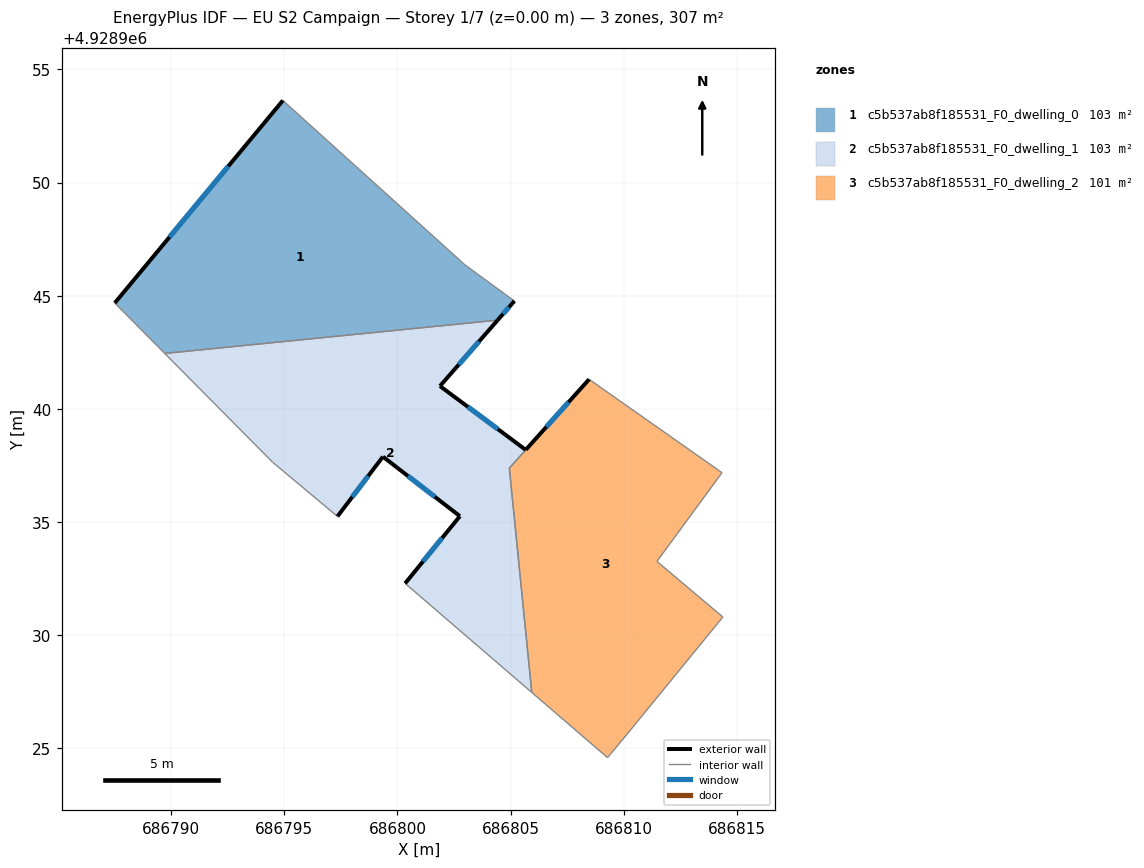
=== STOREY PLAN SPEC (per zone: floor XY polygon, exterior-wall plan segments, windows/doors) ===
zone 1: c5b537ab8f185531_F0_dwelling_0  (102.6 m²)
  floor: (686802.98, 4928946.37) (686803.81, 4928945.75) (686805.17, 4928944.76) (686804.43, 4928943.92) (686789.72, 4928942.45) (686787.51, 4928944.68) (686794.94, 4928953.62)
  exterior wall: (686804.43, 4928943.92) – (686805.17, 4928944.76)  [1.1 m]
    window: (686804.67, 4928944.19) – (686804.93, 4928944.49)  [0.4 m²]
  exterior wall: (686794.94, 4928953.62) – (686787.51, 4928944.68)  [11.6 m]
    window: (686792.52, 4928950.71) – (686789.93, 4928947.59)  [4.3 m²]
  interior walls: 5
zone 2: c5b537ab8f185531_F0_dwelling_1  (103.2 m²)
  floor: (686804.43, 4928943.92) (686801.88, 4928941.01) (686805.67, 4928938.19) (686804.95, 4928937.38) (686805.94, 4928927.47) (686800.34, 4928932.29) (686802.76, 4928935.26) (686799.36, 4928937.89) (686797.35, 4928935.25) (686794.48, 4928937.65) (686789.72, 4928942.45)
  exterior wall: (686801.88, 4928941.01) – (686804.43, 4928943.92)  [3.9 m]
    window: (686802.71, 4928941.95) – (686803.60, 4928942.97)  [1.4 m²]
  exterior wall: (686805.67, 4928938.19) – (686801.88, 4928941.01)  [4.7 m]
    window: (686804.44, 4928939.10) – (686803.11, 4928940.09)  [1.7 m²]
  exterior wall: (686802.76, 4928935.26) – (686800.34, 4928932.29)  [3.8 m]
    window: (686801.97, 4928934.29) – (686801.13, 4928933.25)  [1.4 m²]
  exterior wall: (686799.36, 4928937.89) – (686802.76, 4928935.26)  [4.3 m]
    window: (686800.47, 4928937.03) – (686801.66, 4928936.11)  [1.6 m²]
  exterior wall: (686797.35, 4928935.25) – (686799.36, 4928937.89)  [3.3 m]
    window: (686798.00, 4928936.10) – (686798.71, 4928937.03)  [1.2 m²]
  interior walls: 6
zone 3: c5b537ab8f185531_F0_dwelling_2  (100.8 m²)
  floor: (686814.34, 4928937.18) (686811.47, 4928933.26) (686814.38, 4928930.80) (686810.15, 4928925.63) (686809.28, 4928924.59) (686805.94, 4928927.47) (686804.95, 4928937.37) (686808.47, 4928941.30)
  exterior wall: (686808.47, 4928941.30) – (686805.67, 4928938.19)  [4.2 m]
    window: (686807.56, 4928940.29) – (686806.58, 4928939.20)  [1.5 m²]
  interior walls: 8

=== DERIVED (storey summary) ===
Building: EU S2 Campaign
Storey: 1 of 7  (floor level z = 0.00 m)
Storey gross floor area: 306.6 m²
Zones on this storey: 3
  - c5b537ab8f185531_F0_dwelling_0: floor 102.6 m²; exterior wall 12.8 m (38.3 m²); 2 window(s) 4.7 m²; WWR 12.2%
  - c5b537ab8f185531_F0_dwelling_1: floor 103.2 m²; exterior wall 20.0 m (60.1 m²); 5 window(s) 7.3 m²; WWR 12.2%
  - c5b537ab8f185531_F0_dwelling_2: floor 100.8 m²; exterior wall 4.2 m (12.6 m²); 1 window(s) 1.5 m²; WWR 12.2%
Zone adjacency (shared interzone walls):
  - c5b537ab8f185531_F0_dwelling_0 ↔ c5b537ab8f185531_F0_dwelling_1
  - c5b537ab8f185531_F0_dwelling_1 ↔ c5b537ab8f185531_F0_dwelling_2